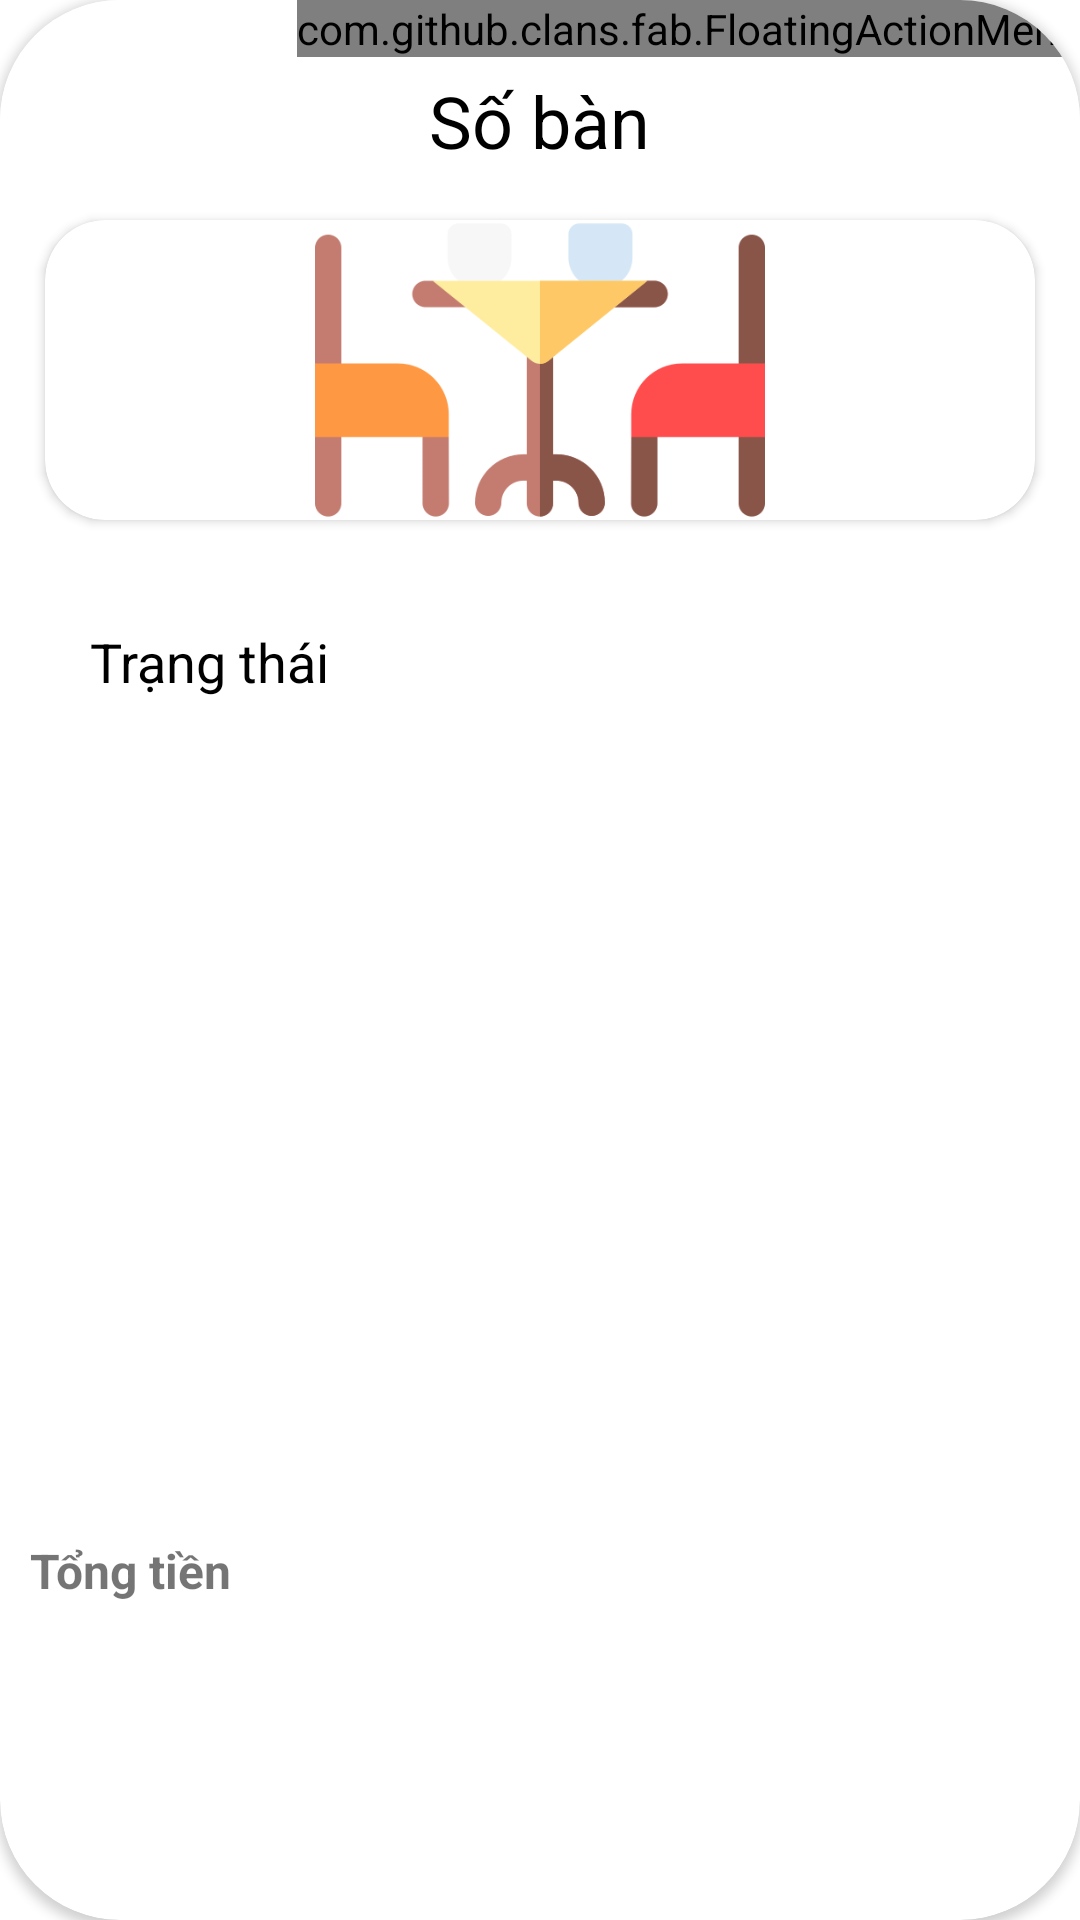

This screen was rendered from an Android layout file. Write that file and the resources it references.
<!-- AndroidManifest.xml: application theme Theme.OD_VN -->
<!-- res/layout/dialog_table_detail.xml -->
<?xml version="1.0" encoding="utf-8"?>
<androidx.cardview.widget.CardView
    app:cardCornerRadius="40dp"
    xmlns:android="http://schemas.android.com/apk/res/android"
    android:layout_margin="20dp"
    android:padding="20dp"
    xmlns:app="http://schemas.android.com/apk/res-auto"
    xmlns:tools="http://schemas.android.com/tools"
    android:layout_width="match_parent"
    android:layout_height="match_parent">

    <androidx.constraintlayout.widget.ConstraintLayout
        android:layout_width="match_parent"
        android:layout_height="wrap_content"
        android:id="@+id/tabledialogBox"
        app:layout_constraintTop_toTopOf="parent"
        android:background="@drawable/whitecustom">

        <LinearLayout
            android:id="@+id/linearLayout"
            android:layout_width="match_parent"
            android:layout_height="match_parent"
            android:orientation="vertical"
            android:padding="10dp">

            <TextView
                android:id="@+id/tableDetailID"
                android:layout_width="wrap_content"
                android:layout_height="wrap_content"
                android:layout_gravity="center"
                android:layout_marginTop="14dp"
                android:layout_marginBottom="12dp"
                android:text="Số bàn"
                android:textColor="@color/black"
                android:textSize="24sp" />

            <androidx.cardview.widget.CardView
                android:layout_width="match_parent"
                android:layout_height="100dp"
                android:layout_margin="5dp"
                android:elevation="10dp"

                app:cardCornerRadius="20dp">

                <ImageView
                    android:id="@+id/tableDetailImage"
                    android:layout_width="150dp"
                    android:layout_height="150dp"
                    android:layout_gravity="center"
                    android:padding="0dp"

                    android:scaleType="fitXY"
                    android:src="@drawable/_used_table" />

            </androidx.cardview.widget.CardView>

            <TextView

                android:id="@+id/tableDetailStatus"
                android:layout_width="match_parent"
                android:layout_height="wrap_content"
                android:layout_gravity="center"
                android:layout_marginTop="10dp"
                android:padding="20dp"
                android:text="Trạng thái"
                android:textColor="@color/black"
                android:textSize="18sp" />

            <androidx.recyclerview.widget.RecyclerView
                android:id="@+id/TablefoodRecyclerView"
                android:layout_width="350dp"
                android:layout_height="250dp" />

            <TextView
                android:id="@+id/SumPrice"
                android:layout_width="match_parent"
                android:layout_height="wrap_content"
                android:layout_marginTop="10dp"
                android:layout_marginBottom="10dp"
                android:textStyle="bold"
                android:textSize="16sp"
                android:text="Tổng tiền" />

        </LinearLayout>

        <RelativeLayout
            android:layout_width="match_parent"
            android:layout_height="wrap_content"
            app:layout_constraintStart_toStartOf="parent"
            app:layout_constraintTop_toTopOf="parent">

            <com.github.clans.fab.FloatingActionMenu
                android:layout_width="wrap_content"
                android:layout_height="wrap_content"
                android:layout_alignParentEnd="true"
                android:layout_marginEnd="0dp"
                app:menu_colorNormal="@color/blur"
                app:menu_colorPressed="@color/lightblue"
                app:menu_fab_size="normal"
                app:menu_icon="@drawable/baseline_format_list_bulleted_24"
                app:menu_labels_colorRipple="@color/lightblue"
                app:menu_openDirection="down"
                app:menu_showShadow="true">

                <com.github.clans.fab.FloatingActionButton
                    android:id="@+id/deleteTableBtn"
                    android:layout_width="wrap_content"
                    android:layout_height="wrap_content"
                    android:src="@drawable/baseline_delete_24"
                    app:fab_colorNormal="@color/red"
                    app:fab_showShadow="true"
                    app:fab_size="mini" />

                <com.github.clans.fab.FloatingActionButton
                    android:id="@+id/PayTableBtn"
                    android:layout_width="wrap_content"
                    android:layout_height="wrap_content"
                    android:src="@drawable/baseline_attach_money_24"
                    app:fab_colorNormal="@color/lightblue"
                    app:fab_showShadow="true"
                    app:fab_size="mini" />

                <com.github.clans.fab.FloatingActionButton
                    android:id="@+id/addFoodTableBtn"
                    android:layout_width="wrap_content"
                    android:layout_height="wrap_content"
                    android:src="@drawable/baseline_fastfood_24_white"
                    app:fab_colorNormal="@color/lightblue"
                    app:fab_showShadow="true"
                    app:fab_size="mini" />
            </com.github.clans.fab.FloatingActionMenu>
        </RelativeLayout>

    </androidx.constraintlayout.widget.ConstraintLayout>
</androidx.cardview.widget.CardView>
<!-- resources referenced by this layout -->
<resources>
  <color name="black">#FF000000</color>
  <color name="blur">#75BF</color>
  <color name="lightblue">#51B9F4</color>
  <color name="red">#d2222d</color>
  <!-- drawable _used_table: png bitmap (drawable, 14413 bytes) -->
  <!-- drawable baseline_delete_24 (drawable) -->
  <vector android:height="24dp" android:tint="#870C3B"
      android:viewportHeight="24" android:viewportWidth="24"
      android:width="24dp" xmlns:android="http://schemas.android.com/apk/res/android">
      <path android:fillColor="@android:color/white" android:pathData="M6,19c0,1.1 0.9,2 2,2h8c1.1,0 2,-0.9 2,-2V7H6v12zM19,4h-3.5l-1,-1h-5l-1,1H5v2h14V4z"/>
  </vector>
  <!-- drawable baseline_format_list_bulleted_24 (drawable) -->
  <vector android:autoMirrored="true" android:height="24dp"
      android:tint="#4000" android:viewportHeight="24"
      android:viewportWidth="24" android:width="24dp" xmlns:android="http://schemas.android.com/apk/res/android">
      <path android:fillColor="@android:color/white" android:pathData="M4,10.5c-0.83,0 -1.5,0.67 -1.5,1.5s0.67,1.5 1.5,1.5 1.5,-0.67 1.5,-1.5 -0.67,-1.5 -1.5,-1.5zM4,4.5c-0.83,0 -1.5,0.67 -1.5,1.5S3.17,7.5 4,7.5 5.5,6.83 5.5,6 4.83,4.5 4,4.5zM4,16.5c-0.83,0 -1.5,0.68 -1.5,1.5s0.68,1.5 1.5,1.5 1.5,-0.68 1.5,-1.5 -0.67,-1.5 -1.5,-1.5zM7,19h14v-2L7,17v2zM7,13h14v-2L7,11v2zM7,5v2h14L21,5L7,5z"/>
  </vector>
  <!-- drawable whitecustom (drawable) -->
  <?xml version="1.0" encoding="utf-8"?>
  <shape
      xmlns:android="http://schemas.android.com/apk/res/android"
      android:shape="rectangle"
      >
      <solid
          android:color="#fff">
  
      </solid>
  
      <corners
          android:radius="20dp"/>
  </shape>
  <style name="Theme.OD_VN" parent="Theme.MaterialComponents.DayNight.NoActionBar">
          
          <item name="colorPrimary">@color/lightblue</item>
          <item name="android:forceDarkAllowed" tools:targetApi="q">false</item>
          <item name="colorPrimaryVariant">@color/lightblue</item>
          <item name="colorOnPrimary">@color/white</item>
          
          <item name="colorSecondary">@color/teal_200</item>
          <item name="colorSecondaryVariant">@color/teal_700</item>
          <item name="colorOnSecondary">@color/black</item>
          
          <item name="android:statusBarColor">?attr/colorPrimaryVariant</item>
          
          <item name="android:windowIsTranslucent">true</item>
      </style>
  <color name="white">#FFFFFFFF</color>
  <color name="teal_200">#FF03DAC5</color>
  <color name="teal_700">#FF018786</color>
</resources>
